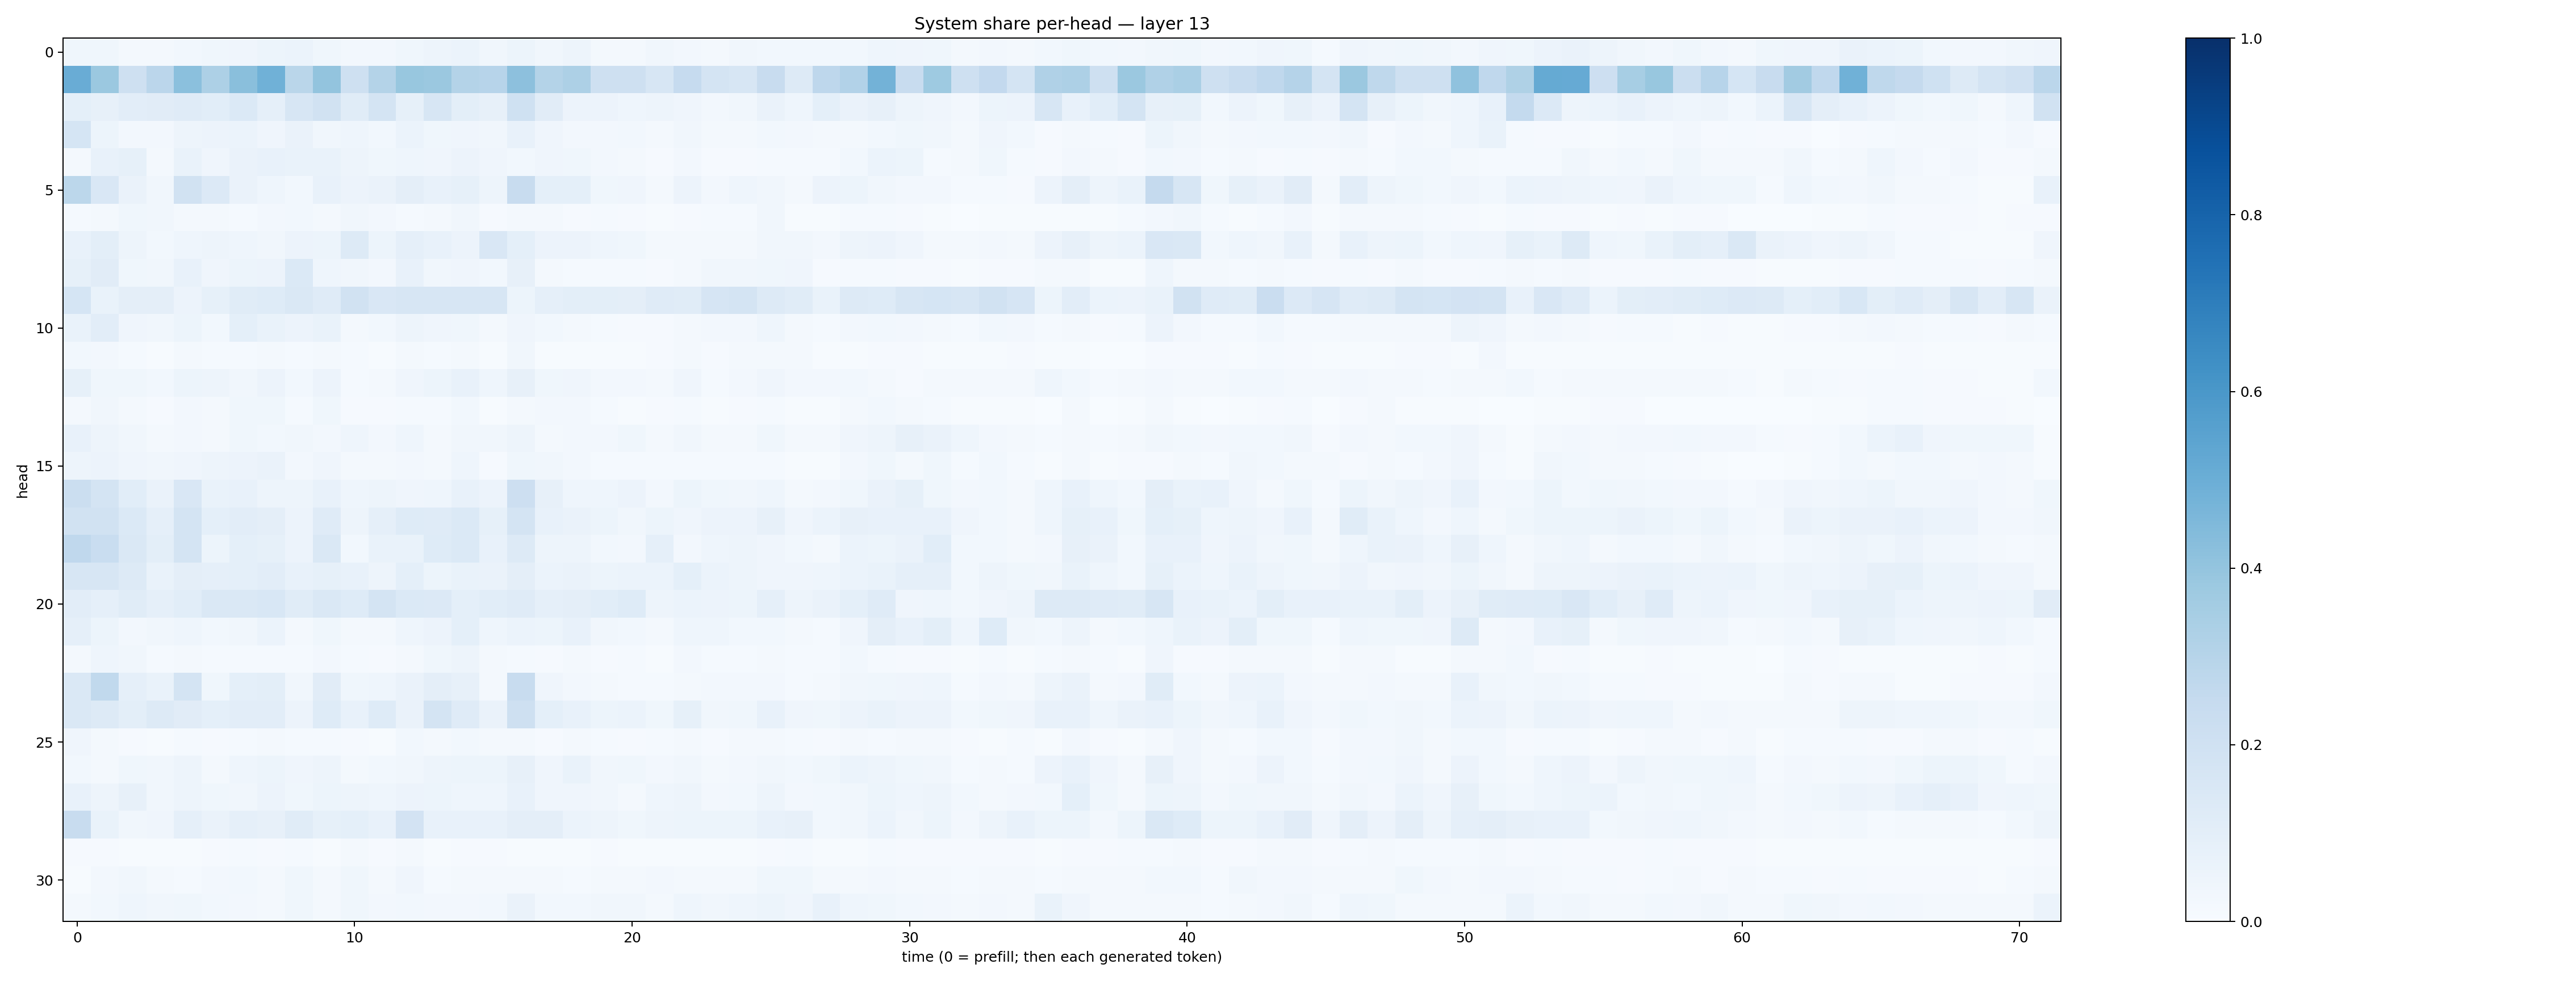

The table this chart was drawn from, first rows:
0.03699867, 0.035626724, 0.019291196, 0.01817548, 0.029259268, 0.036112353, 0.039690945, 0.05112754, 0.061079275, 0.03812518, 0.024827521, 0.025345294, 0.037867248, 0.049442694, 0.060372014, 0.03167857, 0.05442456, 0.032239866, 0.05074091, 0.019063085, 0.017883653, 0.03237247, 0.02719133, 0.017308258
0.5043, 0.3804, 0.206, 0.2822, 0.4187, 0.3268, 0.4251, 0.4869, 0.2865, 0.4002, 0.2042, 0.3068, 0.388, 0.3824, 0.3085, 0.294, 0.4156, 0.3084, 0.3269, 0.2073, 0.2054, 0.1572, 0.2471, 0.1791
0.09343, 0.07898, 0.1024, 0.1118, 0.1207, 0.1064, 0.1394, 0.08923, 0.1584, 0.1934, 0.1146, 0.1779, 0.0846, 0.1564, 0.09813, 0.08048, 0.1997, 0.1108, 0.0558, 0.05733, 0.04565, 0.04812, 0.03976, 0.02572
0.1687, 0.05094, 0.02703, 0.02486, 0.05001, 0.05566, 0.06214, 0.04032, 0.06279, 0.03428, 0.04407, 0.03085, 0.05925, 0.0359, 0.04093, 0.03485, 0.07662, 0.04112, 0.02405, 0.02658, 0.028, 0.02065, 0.03418, 0.01748
0.02065, 0.07507, 0.08332, 0.02277, 0.06746, 0.04229, 0.06369, 0.07658, 0.06852, 0.06805, 0.04792, 0.03806, 0.04617, 0.04093, 0.05657, 0.03951, 0.0292, 0.04246, 0.03904, 0.02524, 0.02166, 0.01038, 0.02669, 0.01071
0.2808, 0.1485, 0.06564, 0.03359, 0.1952, 0.1338, 0.06423, 0.04437, 0.02869, 0.0719, 0.0561, 0.06268, 0.09625, 0.07688, 0.08216, 0.04853, 0.24, 0.09305, 0.09184, 0.03873, 0.04148, 0.02228, 0.05828, 0.02591
0.01365, 0.02058, 0.03747, 0.03345, 0.01909, 0.01574, 0.01367, 0.02534, 0.02774, 0.02211, 0.03489, 0.02457, 0.01372, 0.02257, 0.03207, 0.009036, 0.01569, 0.01863, 0.009511, 0.01259, 0.01145, 0.007052, 0.01023, 0.01415
0.07295, 0.0977, 0.04781, 0.03008, 0.04353, 0.04987, 0.04564, 0.0346, 0.05516, 0.05109, 0.129, 0.05282, 0.08766, 0.07371, 0.05785, 0.1495, 0.09064, 0.05808, 0.05555, 0.04606, 0.03612, 0.01888, 0.02073, 0.02071
0.08307, 0.1124, 0.0377, 0.03327, 0.07659, 0.04137, 0.0522, 0.05647, 0.1372, 0.04336, 0.03197, 0.02393, 0.07069, 0.0347, 0.03915, 0.02903, 0.08172, 0.01709, 0.01399, 0.01229, 0.01317, 0.0112, 0.01862, 0.0343
0.1718, 0.06939, 0.09622, 0.09537, 0.05703, 0.08304, 0.1134, 0.1225, 0.1469, 0.1199, 0.1907, 0.1497, 0.1639, 0.1609, 0.1594, 0.161, 0.05332, 0.08949, 0.1014, 0.09924, 0.09698, 0.1197, 0.1171, 0.1673
0.06864, 0.1042, 0.04178, 0.03509, 0.05133, 0.02962, 0.0926, 0.06644, 0.05519, 0.06662, 0.02309, 0.02937, 0.05006, 0.04132, 0.03853, 0.0172, 0.03943, 0.02875, 0.01982, 0.01519, 0.01141, 0.01171, 0.01664, 0.02589
0.02748, 0.02652, 0.01516, 0.006941, 0.01842, 0.01546, 0.01288, 0.01723, 0.01361, 0.01719, 0.01376, 0.006218, 0.01815, 0.01378, 0.02158, 0.007648, 0.03236, 0.00477, 0.007243, 0.007669, 0.005388, 0.009345, 0.01713, 0.01049
0.08555, 0.03704, 0.03648, 0.02817, 0.05207, 0.05073, 0.03492, 0.0555, 0.03, 0.05483, 0.01549, 0.02237, 0.04165, 0.05338, 0.07051, 0.04503, 0.08053, 0.03681, 0.04268, 0.02485, 0.0256, 0.02121, 0.04293, 0.01514
0.02327, 0.03495, 0.02283, 0.009643, 0.02369, 0.01655, 0.03776, 0.03541, 0.01214, 0.03548, 0.008975, 0.01145, 0.0144, 0.01547, 0.03028, 0.005716, 0.02255, 0.02477, 0.02535, 0.01373, 0.007622, 0.00785, 0.01465, 0.005454
0.07697, 0.04961, 0.03215, 0.01694, 0.02592, 0.01761, 0.03557, 0.02781, 0.03478, 0.02539, 0.04543, 0.02708, 0.04386, 0.01918, 0.03269, 0.03195, 0.04894, 0.01962, 0.02348, 0.02559, 0.03655, 0.01775, 0.03214, 0.02316
0.04923, 0.05564, 0.04224, 0.03148, 0.03938, 0.04868, 0.0555, 0.06348, 0.02427, 0.03994, 0.018, 0.02248, 0.0248, 0.0222, 0.04443, 0.009057, 0.03711, 0.03372, 0.02677, 0.01537, 0.01547, 0.01338, 0.01421, 0.0122
0.2253, 0.1752, 0.1086, 0.06459, 0.1485, 0.07026, 0.0775, 0.05016, 0.05011, 0.07119, 0.04636, 0.04765, 0.04276, 0.04322, 0.07501, 0.05589, 0.2134, 0.0782, 0.04448, 0.04537, 0.05497, 0.02636, 0.05345, 0.03776
0.1934, 0.1877, 0.1373, 0.0884, 0.1728, 0.09073, 0.1031, 0.09668, 0.05529, 0.1181, 0.05059, 0.08738, 0.1231, 0.1198, 0.1406, 0.08586, 0.1776, 0.0769, 0.0639, 0.05336, 0.03323, 0.05392, 0.04095, 0.05801
0.2687, 0.2332, 0.144, 0.1015, 0.1725, 0.0514, 0.0924, 0.08303, 0.05489, 0.1428, 0.03007, 0.06927, 0.06751, 0.1226, 0.1382, 0.07223, 0.1302, 0.04986, 0.04917, 0.02908, 0.02672, 0.08604, 0.02449, 0.04528
0.1634, 0.1607, 0.1266, 0.06789, 0.09552, 0.08826, 0.09292, 0.1037, 0.07248, 0.08376, 0.07345, 0.04741, 0.09076, 0.05229, 0.06839, 0.0653, 0.09721, 0.06029, 0.06441, 0.05462, 0.06011, 0.06132, 0.09343, 0.06228
0.1017, 0.08834, 0.1152, 0.08767, 0.1089, 0.1421, 0.1454, 0.1551, 0.1148, 0.1437, 0.1211, 0.1749, 0.1381, 0.1349, 0.09279, 0.1067, 0.1197, 0.08867, 0.09543, 0.1072, 0.1219, 0.04746, 0.06087, 0.05651
0.08896, 0.05123, 0.0263, 0.03183, 0.04421, 0.0279, 0.03312, 0.06187, 0.01691, 0.03619, 0.01738, 0.0182, 0.04334, 0.05632, 0.09362, 0.04457, 0.06101, 0.05405, 0.07097, 0.03435, 0.03113, 0.01894, 0.04448, 0.0461
0.01735, 0.04618, 0.03288, 0.01253, 0.01565, 0.01233, 0.01433, 0.01557, 0.01199, 0.02593, 0.0124, 0.01046, 0.02088, 0.03826, 0.05014, 0.01845, 0.01506, 0.01087, 0.0183, 0.01034, 0.01368, 0.007073, 0.0266, 0.0139
0.1458, 0.2635, 0.08751, 0.06739, 0.1729, 0.03869, 0.09197, 0.09912, 0.03301, 0.1111, 0.03562, 0.0458, 0.06561, 0.09437, 0.079, 0.0183, 0.2353, 0.04008, 0.02482, 0.01843, 0.01277, 0.01189, 0.02089, 0.02425
0.1463, 0.128, 0.1008, 0.1319, 0.1129, 0.09258, 0.1037, 0.1054, 0.05782, 0.1238, 0.07188, 0.1225, 0.0641, 0.1754, 0.1191, 0.06521, 0.2075, 0.09228, 0.07511, 0.05249, 0.06226, 0.03589, 0.08502, 0.03367
0.04114, 0.01568, 0.009748, 0.005687, 0.01364, 0.009008, 0.01393, 0.02091, 0.01239, 0.0156, 0.009145, 0.004548, 0.0288, 0.02085, 0.02841, 0.02057, 0.01588, 0.009054, 0.01727, 0.01305, 0.0111, 0.01217, 0.02164, 0.01052
0.03111, 0.02213, 0.03646, 0.03432, 0.0484, 0.02242, 0.04684, 0.05303, 0.04296, 0.05015, 0.02203, 0.02926, 0.03198, 0.04991, 0.05121, 0.05416, 0.08152, 0.0391, 0.06887, 0.03343, 0.03648, 0.02383, 0.03498, 0.02003
0.07126, 0.04806, 0.07952, 0.03485, 0.04937, 0.03679, 0.03323, 0.05812, 0.03863, 0.05124, 0.04743, 0.04413, 0.05556, 0.05415, 0.04639, 0.04471, 0.0711, 0.04115, 0.04098, 0.03259, 0.02337, 0.0459, 0.04847, 0.02553
0.2389, 0.06799, 0.03341, 0.03978, 0.08801, 0.06565, 0.08714, 0.07858, 0.1152, 0.0822, 0.09206, 0.0745, 0.1833, 0.07398, 0.07359, 0.07529, 0.09545, 0.09584, 0.06163, 0.04909, 0.03711, 0.04883, 0.05356, 0.05242
0.008305, 0.008795, 0.006807, 0.007703, 0.005247, 0.01154, 0.01326, 0.01019, 0.01384, 0.007418, 0.01695, 0.009004, 0.02248, 0.007577, 0.01019, 0.01041, 0.004835, 0.005756, 0.004067, 0.007994, 0.007474, 0.006271, 0.006131, 0.006744
0.0071, 0.02551, 0.03435, 0.02148, 0.01235, 0.02532, 0.02904, 0.02245, 0.0362, 0.02189, 0.03621, 0.0188, 0.0399, 0.01535, 0.01932, 0.02174, 0.01865, 0.01854, 0.01537, 0.02135, 0.01763, 0.0244, 0.02175, 0.01907
0.02326, 0.03061, 0.0441, 0.03354, 0.03553, 0.03036, 0.02531, 0.01858, 0.0364, 0.01972, 0.03546, 0.0237, 0.02823, 0.02733, 0.02595, 0.02777, 0.06287, 0.03064, 0.02822, 0.03201, 0.03319, 0.02152, 0.0436, 0.03459
